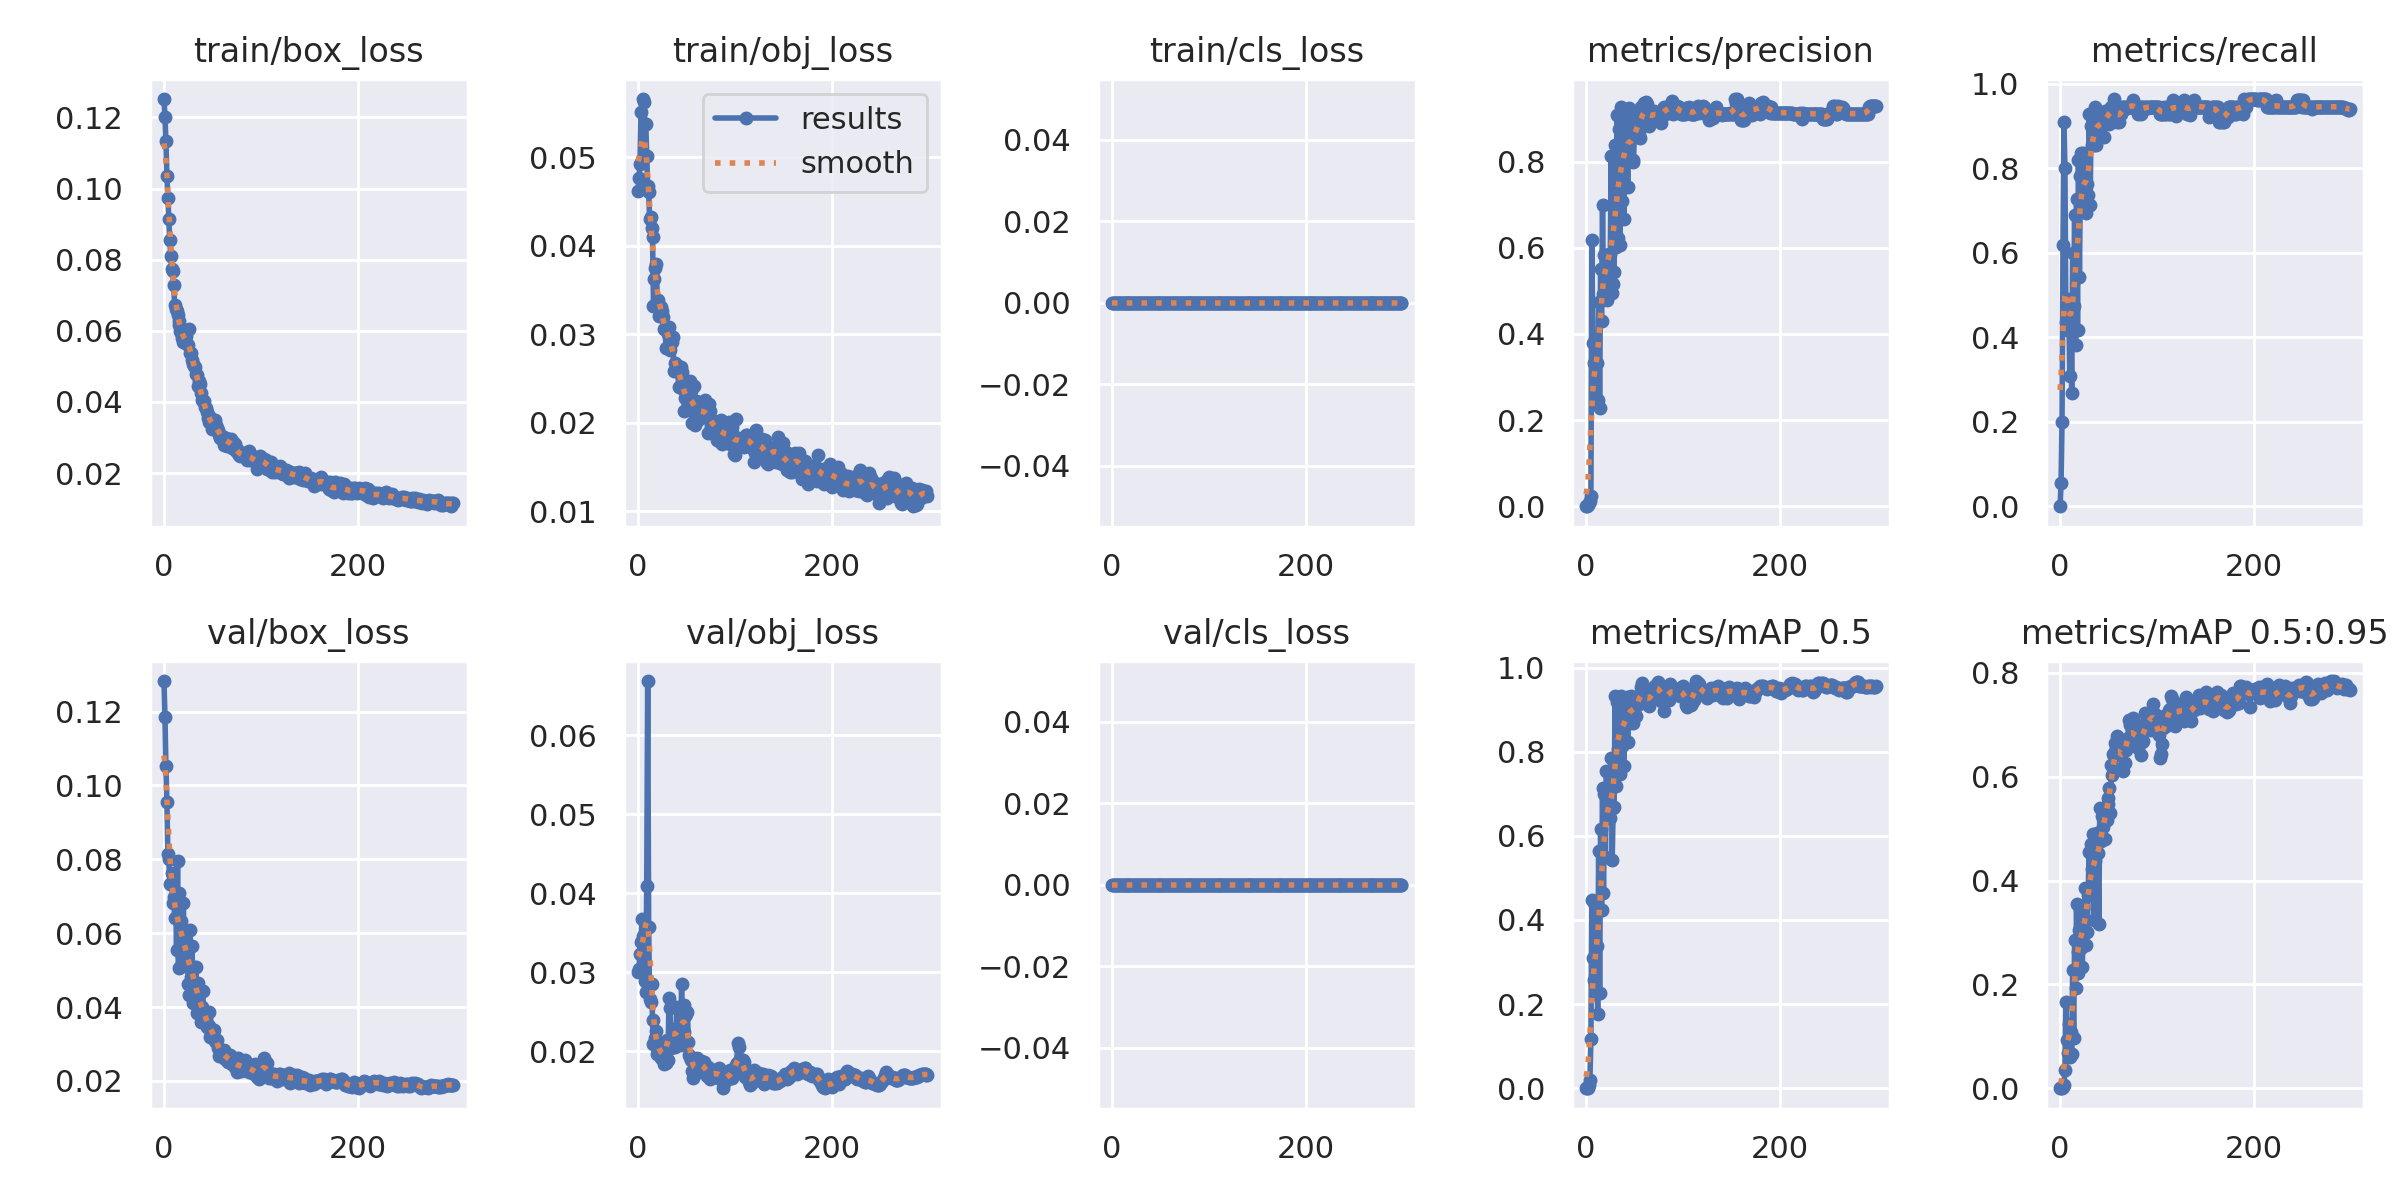

Source data for this figure (header and first rows):
epoch, train/box_loss, train/obj_loss, train/cls_loss, metrics/precision, metrics/recall, metrics/mAP_0.5, metrics/mAP_0.5:0.95, val/box_loss, val/obj_loss, val/cls_loss, x/lr0, x/lr1, x/lr2
0, 0.1252, 0.04615, 0, 0, 0, 0, 0, 0.1283, 0.03006, 0, 0.0982, 0.0002, 0.0002
1, 0.1202, 0.0476, 0, 0.0009091, 0.05455, 0.0005048, 0.0001961, 0.1186, 0.03043, 0, 0.0955, 0.0004984, 0.0004984
2, 0.1133, 0.04927, 0, 0.002619, 0.2, 0.001636, 0.0003428, 0.1052, 0.0323, 0, 0.0928, 0.0007947, 0.0007947
3, 0.1035, 0.05513, 0, 0.008095, 0.6182, 0.007337, 0.001631, 0.09559, 0.03382, 0, 0.09009, 0.001089, 0.001089
4, 0.09746, 0.04963, 0, 0.01191, 0.9091, 0.02039, 0.006516, 0.08156, 0.0367, 0, 0.08738, 0.001381, 0.001381
5, 0.09157, 0.05657, 0, 0.0234, 0.8, 0.1164, 0.03588, 0.08011, 0.03459, 0, 0.08467, 0.001672, 0.001672
6, 0.0854, 0.05618, 0, 0.6183, 0.4364, 0.4469, 0.1663, 0.07336, 0.03298, 0, 0.08196, 0.00196, 0.00196
7, 0.08117, 0.05378, 0, 0.3794, 0.4182, 0.3099, 0.09202, 0.07319, 0.0289, 0, 0.07925, 0.002247, 0.002247
8, 0.07738, 0.05376, 0, 0.3328, 0.4909, 0.2567, 0.06756, 0.07641, 0.02742, 0, 0.07653, 0.002531, 0.002531
9, 0.07681, 0.05018, 0, 0.3291, 0.4639, 0.4349, 0.124, 0.06821, 0.04091, 0, 0.07381, 0.002814, 0.002814
10, 0.07281, 0.04679, 0, 0.2403, 0.3091, 0.2236, 0.05937, 0.06969, 0.06689, 0, 0.07109, 0.003094, 0.003094
11, 0.0674, 0.04606, 0, 0.332, 0.4364, 0.3375, 0.1087, 0.0642, 0.03574, 0, 0.06837, 0.003373, 0.003373
12, 0.06621, 0.04303, 0, 0.2459, 0.2669, 0.1772, 0.06662, 0.07036, 0.02658, 0, 0.06565, 0.003649, 0.003649
13, 0.06554, 0.04324, 0, 0.4739, 0.6, 0.5638, 0.2269, 0.05558, 0.02617, 0, 0.06292, 0.003924, 0.003924
14, 0.06447, 0.04195, 0, 0.2275, 0.4727, 0.2261, 0.09645, 0.07967, 0.0285, 0, 0.0602, 0.004197, 0.004197
15, 0.06269, 0.04104, 0, 0.5497, 0.688, 0.6166, 0.2863, 0.05059, 0.02399, 0, 0.05747, 0.004467, 0.004467
16, 0.06162, 0.03319, 0, 0.4289, 0.3818, 0.4227, 0.1931, 0.07092, 0.02086, 0, 0.05474, 0.004736, 0.004736
17, 0.06001, 0.03624, 0, 0.6986, 0.7273, 0.7134, 0.3554, 0.05075, 0.02103, 0, 0.052, 0.005003, 0.005003
18, 0.05942, 0.03753, 0, 0.4927, 0.4182, 0.4644, 0.2212, 0.06324, 0.02169, 0, 0.04927, 0.005267, 0.005267
19, 0.05811, 0.03788, 0, 0.5826, 0.8182, 0.6984, 0.2617, 0.05366, 0.02248, 0, 0.04653, 0.00553, 0.00553
20, 0.05699, 0.03311, 0, 0.5437, 0.5418, 0.5508, 0.3053, 0.06806, 0.01967, 0, 0.04379, 0.005791, 0.005791
21, 0.05744, 0.03387, 0, 0.5669, 0.7818, 0.7533, 0.3449, 0.05475, 0.01983, 0, 0.04105, 0.00605, 0.00605
22, 0.05751, 0.0321, 0, 0.4797, 0.8364, 0.6578, 0.2703, 0.05434, 0.02071, 0, 0.03831, 0.006306, 0.006306
23, 0.05857, 0.03294, 0, 0.5666, 0.8, 0.6872, 0.2336, 0.0539, 0.02003, 0, 0.03556, 0.006561, 0.006561
24, 0.05632, 0.03302, 0, 0.5859, 0.8364, 0.6748, 0.3464, 0.06062, 0.01918, 0, 0.03281, 0.006814, 0.006814
25, 0.05611, 0.03257, 0, 0.5864, 0.7636, 0.6435, 0.2983, 0.04633, 0.01968, 0, 0.03007, 0.007065, 0.007065
26, 0.06048, 0.03193, 0, 0.8136, 0.7091, 0.7841, 0.3858, 0.0432, 0.01962, 0, 0.02731, 0.007314, 0.007314
27, 0.0538, 0.0306, 0, 0.4948, 0.6946, 0.5436, 0.2751, 0.06076, 0.01835, 0, 0.02456, 0.007561, 0.007561
28, 0.05376, 0.03054, 0, 0.515, 0.7636, 0.667, 0.3008, 0.04817, 0.01946, 0, 0.02181, 0.007805, 0.007805
29, 0.05179, 0.0284, 0, 0.5437, 0.7365, 0.6697, 0.3731, 0.05654, 0.0185, 0, 0.01905, 0.008048, 0.008048
30, 0.05058, 0.03079, 0, 0.838, 0.9273, 0.9335, 0.4556, 0.04117, 0.02139, 0, 0.01629, 0.008289, 0.008289
31, 0.05016, 0.03002, 0, 0.6009, 0.7119, 0.7195, 0.3754, 0.05094, 0.01886, 0, 0.01353, 0.008528, 0.008528
32, 0.04983, 0.03081, 0, 0.9083, 0.9008, 0.9192, 0.4713, 0.04222, 0.02673, 0, 0.01077, 0.008765, 0.008765
33, 0.04777, 0.02821, 0, 0.623, 0.8546, 0.8058, 0.4222, 0.05072, 0.02548, 0, 0.008911, 0.008911, 0.008911
34, 0.04755, 0.02921, 0, 0.8763, 0.9091, 0.9211, 0.4897, 0.03837, 0.02045, 0, 0.008911, 0.008911, 0.008911
35, 0.0446, 0.02917, 0, 0.6069, 0.8546, 0.7475, 0.3247, 0.04652, 0.02119, 0, 0.008878, 0.008878, 0.008878
36, 0.04602, 0.02972, 0, 0.9273, 0.9455, 0.9328, 0.4375, 0.04397, 0.02277, 0, 0.008845, 0.008845, 0.008845
37, 0.04491, 0.02584, 0, 0.7081, 0.8546, 0.8126, 0.4838, 0.04041, 0.0215, 0, 0.008812, 0.008812, 0.008812
38, 0.04264, 0.02675, 0, 0.9096, 0.9144, 0.9245, 0.491, 0.03594, 0.02049, 0, 0.008779, 0.008779, 0.008779
39, 0.04063, 0.02605, 0, 0.6664, 0.9273, 0.767, 0.4533, 0.04009, 0.02157, 0, 0.008746, 0.008746, 0.008746
40, 0.04014, 0.02585, 0, 0.9092, 0.8909, 0.8864, 0.3166, 0.04445, 0.02564, 0, 0.008713, 0.008713, 0.008713
41, 0.04024, 0.02638, 0, 0.8215, 0.8909, 0.8971, 0.5402, 0.03829, 0.02271, 0, 0.00868, 0.00868, 0.00868
42, 0.03846, 0.02405, 0, 0.9197, 0.9091, 0.9307, 0.4768, 0.03731, 0.02108, 0, 0.008647, 0.008647, 0.008647
43, 0.03845, 0.02562, 0, 0.7408, 0.9091, 0.8221, 0.5244, 0.03669, 0.02112, 0, 0.008614, 0.008614, 0.008614
44, 0.03705, 0.0263, 0, 0.9233, 0.9091, 0.9235, 0.5033, 0.0346, 0.02074, 0, 0.008581, 0.008581, 0.008581
45, 0.03563, 0.02579, 0, 0.803, 0.8727, 0.8671, 0.5122, 0.03503, 0.02851, 0, 0.008548, 0.008548, 0.008548
46, 0.0343, 0.02387, 0, 0.8956, 0.9365, 0.9314, 0.4806, 0.03492, 0.02227, 0, 0.008515, 0.008515, 0.008515
47, 0.03612, 0.02412, 0, 0.857, 0.9091, 0.9217, 0.5415, 0.03871, 0.02587, 0, 0.008482, 0.008482, 0.008482
48, 0.03513, 0.02127, 0, 0.798, 0.9273, 0.8691, 0.5167, 0.03189, 0.02243, 0, 0.008449, 0.008449, 0.008449
49, 0.03472, 0.02285, 0, 0.8032, 0.9273, 0.9018, 0.559, 0.03263, 0.02446, 0, 0.008416, 0.008416, 0.008416
50, 0.03233, 0.02339, 0, 0.8655, 0.9359, 0.895, 0.5479, 0.03324, 0.02476, 0, 0.008383, 0.008383, 0.008383
51, 0.03289, 0.02157, 0, 0.8924, 0.9049, 0.9089, 0.5786, 0.03324, 0.02497, 0, 0.00835, 0.00835, 0.00835
52, 0.03267, 0.02259, 0, 0.9119, 0.9404, 0.8841, 0.5306, 0.03371, 0.0212, 0, 0.008317, 0.008317, 0.008317
53, 0.03492, 0.02304, 0, 0.8793, 0.9455, 0.9263, 0.6231, 0.03094, 0.01947, 0, 0.008284, 0.008284, 0.008284
54, 0.03342, 0.02471, 0, 0.9044, 0.9455, 0.927, 0.6026, 0.03045, 0.01921, 0, 0.008251, 0.008251, 0.008251
55, 0.03275, 0.02359, 0, 0.8642, 0.9255, 0.9131, 0.6444, 0.03101, 0.01886, 0, 0.008218, 0.008218, 0.008218
56, 0.03198, 0.02002, 0, 0.8543, 0.9636, 0.9364, 0.6409, 0.029, 0.01743, 0, 0.008185, 0.008185, 0.008185
57, 0.03084, 0.0212, 0, 0.9264, 0.9153, 0.9544, 0.666, 0.0267, 0.01657, 0, 0.008152, 0.008152, 0.008152
58, 0.03001, 0.0242, 0, 0.9007, 0.9273, 0.9625, 0.6555, 0.02834, 0.01733, 0, 0.008119, 0.008119, 0.008119
59, 0.02996, 0.01978, 0, 0.9145, 0.9091, 0.9451, 0.6776, 0.02713, 0.01712, 0, 0.008086, 0.008086, 0.008086
... 240 more rows
